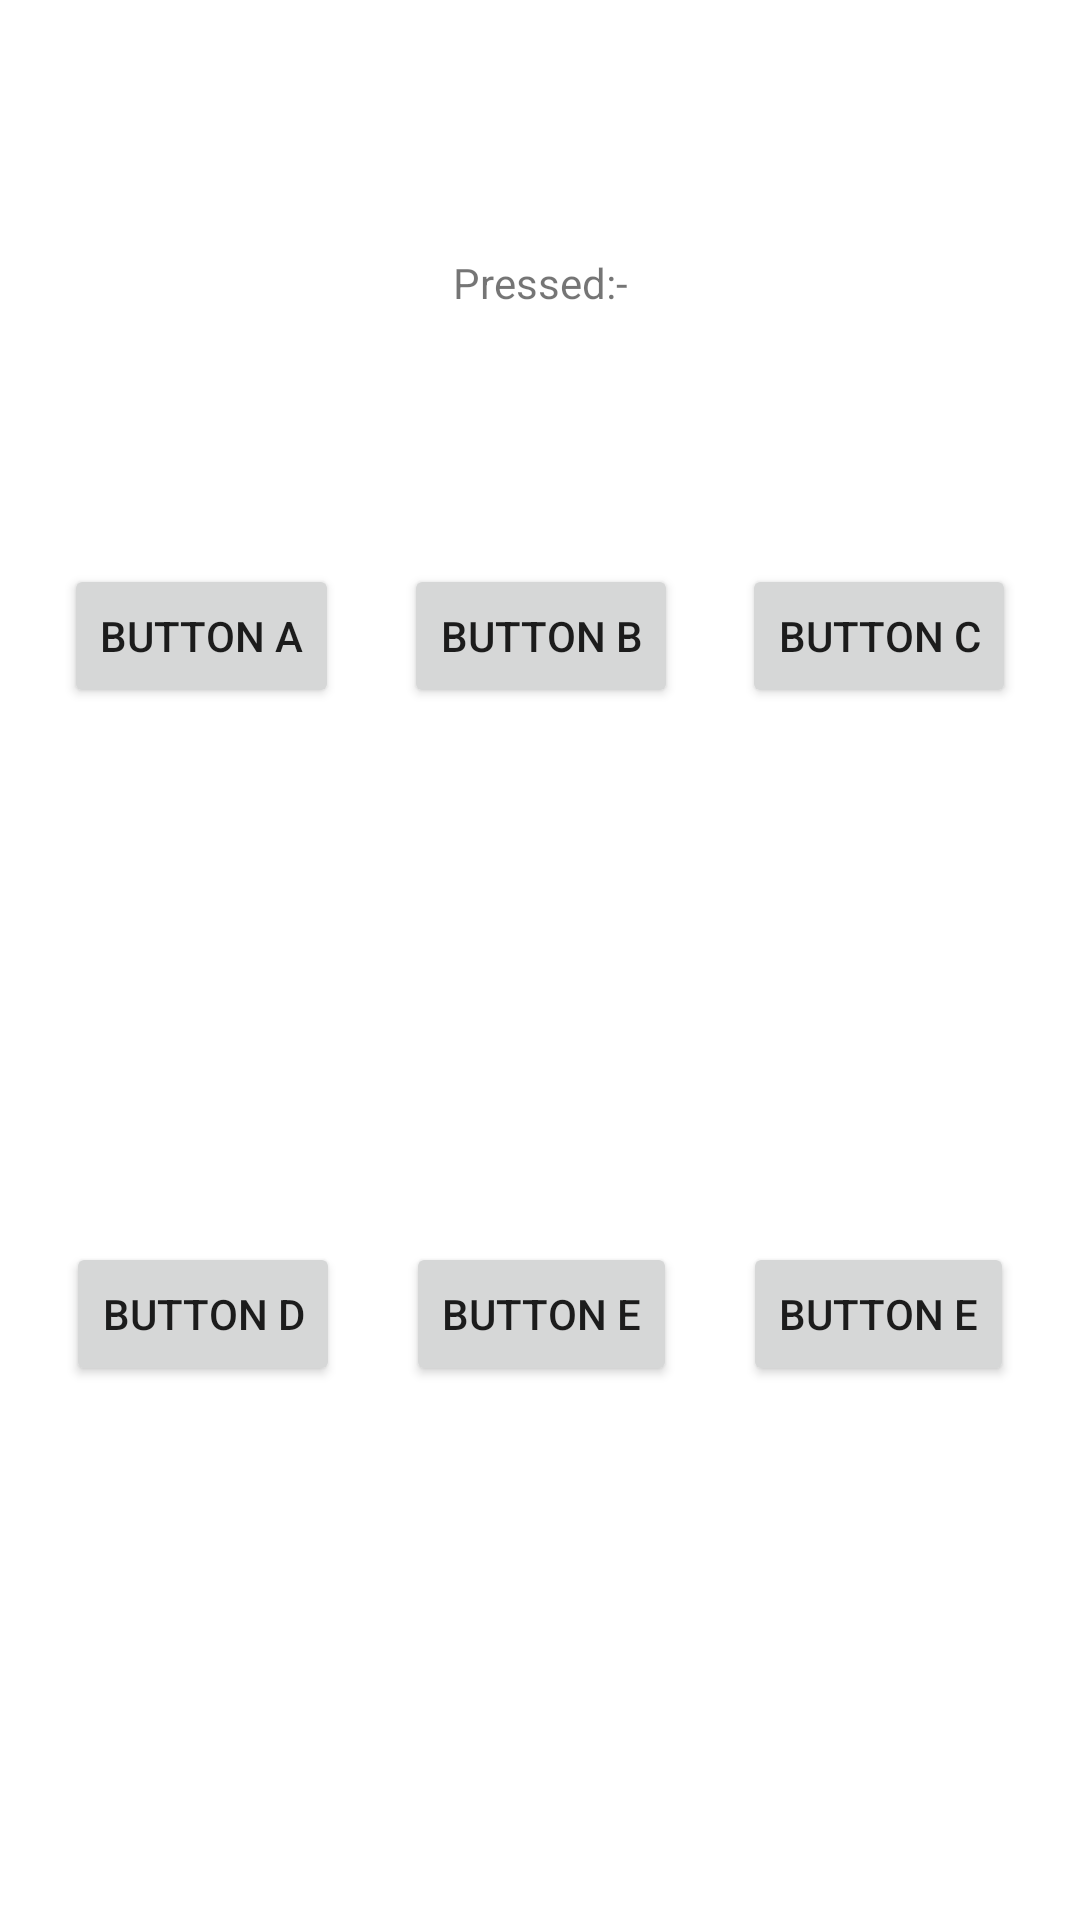

Write the Android layout XML for this screen, with the resource values it uses.
<!-- AndroidManifest.xml: application theme Theme.Numad21fa_abdulrahmanisegen -->
<!-- res/layout/activity_clicky.xml -->
<?xml version="1.0" encoding="utf-8"?>
<androidx.constraintlayout.widget.ConstraintLayout xmlns:android="http://schemas.android.com/apk/res/android"
    xmlns:app="http://schemas.android.com/apk/res-auto"
    xmlns:tools="http://schemas.android.com/tools"
    android:layout_width="match_parent"
    android:layout_height="match_parent"
    tools:context=".ClickyActivity">


    <Button
        android:id="@+id/Button_A"
        android:layout_width="wrap_content"
        android:layout_height="wrap_content"
        android:layout_marginTop="10dp"
        android:onClick="onClick"
        android:text="Button A"
        app:layout_constraintBottom_toTopOf="@+id/Button_D"
        app:layout_constraintEnd_toStartOf="@+id/Button_B"
        app:layout_constraintStart_toStartOf="parent"
        app:layout_constraintTop_toTopOf="parent"
        tools:ignore="HardcodedText" />

    <Button
        android:id="@+id/Button_B"
        android:layout_width="wrap_content"
        android:layout_height="wrap_content"
        android:layout_marginTop="10dp"
        android:onClick="onClick"
        android:text="Button B"
        app:layout_constraintBottom_toTopOf="@+id/Button_E"
        app:layout_constraintEnd_toStartOf="@+id/Button_C"
        app:layout_constraintStart_toEndOf="@+id/Button_A"
        app:layout_constraintTop_toTopOf="parent"
        tools:ignore="HardcodedText" />

    <Button
        android:id="@+id/Button_C"
        android:layout_width="wrap_content"
        android:layout_height="wrap_content"
        android:layout_marginTop="10dp"
        android:onClick="onClick"
        android:text="Button C"
        app:layout_constraintBottom_toTopOf="@+id/Button_F"
        app:layout_constraintEnd_toEndOf="parent"
        app:layout_constraintStart_toEndOf="@id/Button_B"
        app:layout_constraintTop_toTopOf="parent"
        tools:ignore="HardcodedText" />

    <Button
        android:id="@+id/Button_D"
        android:layout_width="wrap_content"
        android:layout_height="wrap_content"
        android:onClick="onClick"
        android:text="Button D"
        app:layout_constraintBottom_toBottomOf="parent"
        app:layout_constraintEnd_toStartOf="@+id/Button_E"
        app:layout_constraintStart_toStartOf="parent"
        app:layout_constraintTop_toBottomOf="@+id/Button_A"
        tools:ignore="HardcodedText" />

    <Button
        android:id="@+id/Button_E"
        android:layout_width="wrap_content"
        android:layout_height="wrap_content"
        android:onClick="onClick"
        android:text="Button E"
        app:layout_constraintBottom_toBottomOf="parent"
        app:layout_constraintEnd_toStartOf="@+id/Button_F"
        app:layout_constraintStart_toEndOf="@+id/Button_D"
        app:layout_constraintTop_toBottomOf="@+id/Button_B"
        tools:ignore="HardcodedText" />

    <Button
        android:id="@+id/Button_F"
        android:layout_width="wrap_content"
        android:layout_height="wrap_content"
        android:onClick="onClick"
        android:text="Button E"
        app:layout_constraintBottom_toBottomOf="parent"
        app:layout_constraintEnd_toEndOf="parent"
        app:layout_constraintStart_toEndOf="@+id/Button_E"
        app:layout_constraintTop_toBottomOf="@+id/Button_C"
        tools:ignore="HardcodedText" />

    <TextView
        android:id="@+id/clickyDisplay"
        android:layout_width="wrap_content"
        android:layout_height="wrap_content"
        android:text="Pressed:-"
        app:layout_constraintBottom_toTopOf="@+id/Button_B"
        app:layout_constraintEnd_toEndOf="parent"
        app:layout_constraintStart_toStartOf="parent"
        app:layout_constraintTop_toTopOf="parent"
        tools:ignore="HardcodedText" />

</androidx.constraintlayout.widget.ConstraintLayout>
<!-- resources referenced by this layout -->
<resources>
  <style name="Theme.Numad21fa_abdulrahmanisegen" parent="Theme.MaterialComponents.DayNight.DarkActionBar">
          
          <item name="colorPrimary">@color/purple_500</item>
          <item name="colorPrimaryVariant">@color/purple_700</item>
          <item name="colorOnPrimary">@color/white</item>
          
          <item name="colorSecondary">@color/teal_200</item>
          <item name="colorSecondaryVariant">@color/teal_700</item>
          <item name="colorOnSecondary">@color/black</item>
          
          <item name="android:statusBarColor" tools:targetApi="l">?attr/colorPrimaryVariant</item>
          
      </style>
  <!-- not gathered from this repository: default colours our renderer supplied (Android Studio template values) -->
  <color name="purple_500">#FF6200EE</color>
  <color name="purple_700">#FF3700B3</color>
  <color name="teal_200">#FF03DAC5</color>
  <color name="teal_700">#FF018786</color>
  <color name="black">#FF000000</color>
  <color name="white">#FFFFFFFF</color>
</resources>
